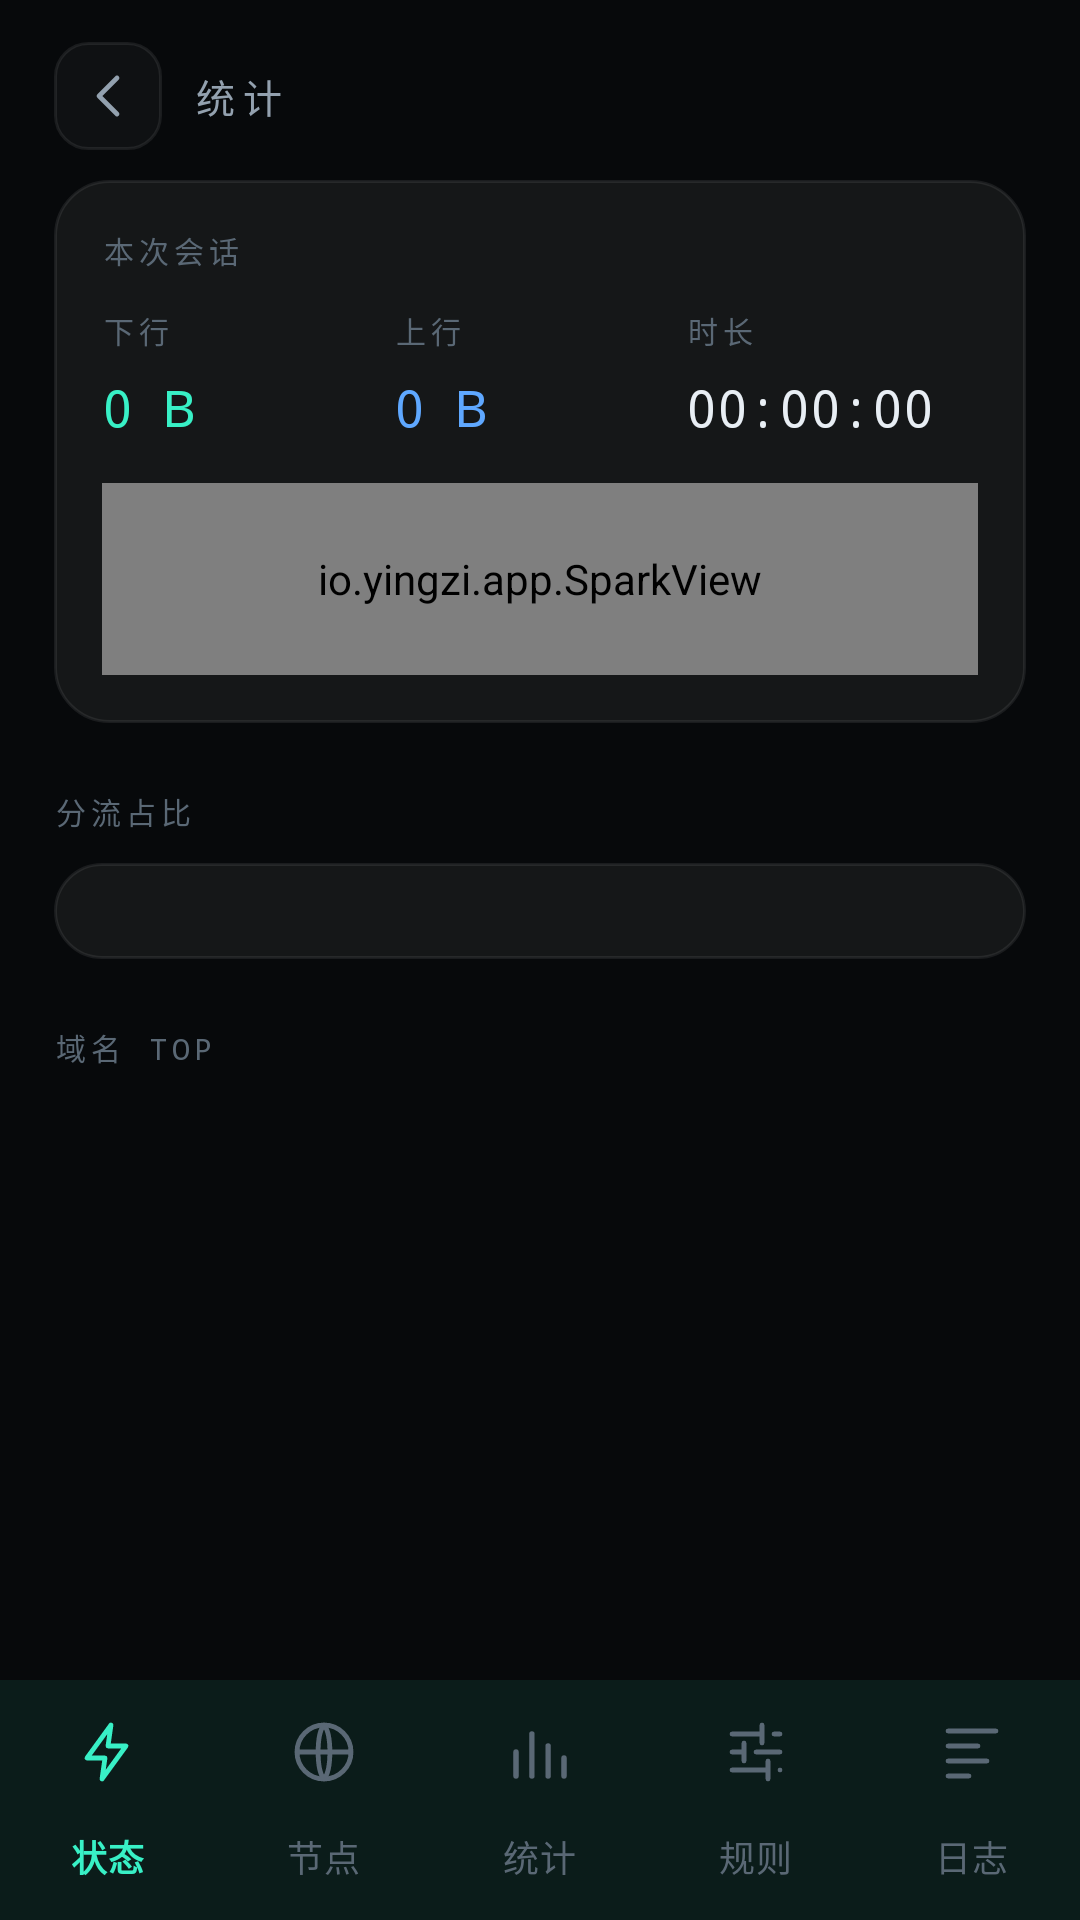

Android layout source for this screen:
<!-- AndroidManifest.xml: application theme Theme.Yingzi -->
<!-- res/layout/activity_stats.xml -->
<?xml version="1.0" encoding="utf-8"?>
<LinearLayout xmlns:android="http://schemas.android.com/apk/res/android"
    xmlns:app="http://schemas.android.com/apk/res-auto"
    android:layout_width="match_parent" android:layout_height="match_parent"
    android:orientation="vertical" android:background="@color/bg">

    <LinearLayout android:layout_width="match_parent" android:layout_height="wrap_content"
        android:orientation="horizontal" android:gravity="center_vertical"
        android:paddingStart="18dp" android:paddingEnd="18dp"
        android:paddingTop="14dp" android:paddingBottom="10dp">

        <ImageButton android:id="@+id/back" android:layout_width="36dp" android:layout_height="36dp"
            android:background="@drawable/bg_icon_btn" android:src="@drawable/ic_back"
            app:tint="@color/text_2" android:contentDescription="返回" />

        <TextView android:layout_width="wrap_content" android:layout_height="wrap_content"
            android:layout_marginStart="10dp" android:text="统计"
            android:textSize="13sp" android:fontFamily="monospace"
            android:letterSpacing="0.2" android:textColor="@color/text_2" />
    </LinearLayout>

    <ScrollView android:layout_width="match_parent" android:layout_height="0dp"
        android:layout_weight="1" android:scrollbars="none" android:overScrollMode="never">
        <LinearLayout android:layout_width="match_parent" android:layout_height="wrap_content"
            android:orientation="vertical"
            android:paddingStart="18dp" android:paddingEnd="18dp" android:paddingBottom="18dp">

            
            <LinearLayout android:layout_width="match_parent" android:layout_height="wrap_content"
                android:orientation="vertical" android:background="@drawable/bg_card"
                android:padding="16dp">

                <TextView style="@style/Micro" android:layout_width="wrap_content"
                    android:layout_height="wrap_content" android:text="本次会话" />

                <LinearLayout android:layout_width="match_parent" android:layout_height="wrap_content"
                    android:layout_marginTop="12dp" android:orientation="horizontal">
                    <LinearLayout android:layout_width="0dp" android:layout_height="wrap_content"
                        android:layout_weight="1" android:orientation="vertical">
                        <TextView style="@style/Micro" android:layout_width="wrap_content"
                            android:layout_height="wrap_content" android:text="下行" />
                        <TextView android:id="@+id/totalDown" style="@style/Num"
                            android:layout_width="wrap_content" android:layout_height="wrap_content"
                            android:layout_marginTop="7dp" android:textSize="17sp" android:text="0 B"
                            android:textColor="@color/accent" />
                    </LinearLayout>
                    <LinearLayout android:layout_width="0dp" android:layout_height="wrap_content"
                        android:layout_weight="1" android:orientation="vertical">
                        <TextView style="@style/Micro" android:layout_width="wrap_content"
                            android:layout_height="wrap_content" android:text="上行" />
                        <TextView android:id="@+id/totalUp" style="@style/Num"
                            android:layout_width="wrap_content" android:layout_height="wrap_content"
                            android:layout_marginTop="7dp" android:textSize="17sp" android:text="0 B"
                            android:textColor="@color/exit" />
                    </LinearLayout>
                    <LinearLayout android:layout_width="0dp" android:layout_height="wrap_content"
                        android:layout_weight="1" android:orientation="vertical">
                        <TextView style="@style/Micro" android:layout_width="wrap_content"
                            android:layout_height="wrap_content" android:text="时长" />
                        <TextView android:id="@+id/totalTime" style="@style/Num"
                            android:layout_width="wrap_content" android:layout_height="wrap_content"
                            android:layout_marginTop="7dp" android:textSize="17sp" android:text="00:00:00" />
                    </LinearLayout>
                </LinearLayout>

                <io.yingzi.app.SparkView
                    android:id="@+id/spark"
                    android:layout_width="match_parent" android:layout_height="64dp"
                    android:layout_marginTop="14dp" />
            </LinearLayout>

            
            <TextView style="@style/SectionLabel" android:layout_width="wrap_content"
                android:layout_height="wrap_content" android:text="分流占比" />

            <LinearLayout android:layout_width="match_parent" android:layout_height="wrap_content"
                android:orientation="vertical" android:background="@drawable/bg_card"
                android:padding="16dp">
                <LinearLayout android:id="@+id/bars" android:layout_width="match_parent"
                    android:layout_height="wrap_content" android:orientation="vertical" />
            </LinearLayout>

            
            <TextView style="@style/SectionLabel" android:layout_width="wrap_content"
                android:layout_height="wrap_content" android:text="域名 TOP" />

            <LinearLayout android:id="@+id/domainList" android:layout_width="match_parent"
                android:layout_height="wrap_content" android:orientation="vertical"
                android:background="@drawable/bg_card" />
        </LinearLayout>
    </ScrollView>

    <com.google.android.material.bottomnavigation.BottomNavigationView
        android:id="@+id/nav" android:layout_width="match_parent" android:layout_height="wrap_content"
        android:background="@color/bg" app:menu="@menu/nav_main"
        app:labelVisibilityMode="labeled" app:itemIconTint="@color/nav_item"
        app:itemTextColor="@color/nav_item" app:itemActiveIndicatorStyle="@null"
        app:itemRippleColor="@color/accent_soft" />
</LinearLayout>
<!-- resources referenced by this layout -->
<resources>
  <color name="accent">#FF38F0C6</color>
  <color name="accent_soft">#1F38F0C6</color>
  <color name="bg">#FF07090B</color>
  <color name="exit">#FF5FA8FF</color>
  <color name="text_2">#FF93A1AF</color>
  <!-- drawable bg_card (drawable) -->
  <?xml version="1.0" encoding="utf-8"?>
  <shape xmlns:android="http://schemas.android.com/apk/res/android">
      <solid android:color="#0EFFFFFF" />
      <stroke android:width="1dp" android:color="@color/line" />
      <corners android:radius="18dp" />
  </shape>
  <!-- drawable bg_icon_btn (drawable) -->
  <?xml version="1.0" encoding="utf-8"?>
  <shape xmlns:android="http://schemas.android.com/apk/res/android">
      <solid android:color="#08FFFFFF" />
      <stroke android:width="1dp" android:color="@color/line" />
      <corners android:radius="11dp" />
  </shape>
  <!-- drawable ic_back (drawable) -->
  <?xml version="1.0" encoding="utf-8"?>
  <vector xmlns:android="http://schemas.android.com/apk/res/android"
      android:width="24dp" android:height="24dp"
      android:viewportWidth="24" android:viewportHeight="24">
      <path android:pathData="M15,6 L9,12 L15,18"
          android:strokeColor="?attr/colorControlNormal" android:strokeWidth="1.6"
          android:strokeLineCap="round" android:strokeLineJoin="round"
          android:fillColor="#00000000" />
  </vector>
  <style name="Micro">
          <item name="android:textSize">10sp</item>
          <item name="android:letterSpacing">0.16</item>
          <item name="android:textColor">@color/text_3</item>
          <item name="android:fontFamily">monospace</item>
          <item name="android:textAllCaps">true</item>
      </style>
  <style name="Num">
          <item name="android:fontFamily">monospace</item>
          <item name="android:textColor">@color/text</item>
      </style>
  <style name="SectionLabel" parent="Micro">
          <item name="android:layout_marginTop">22dp</item>
          <item name="android:layout_marginBottom">10dp</item>
      </style>
  <style name="Theme.Yingzi" parent="Theme.Material3.Dark.NoActionBar">
          <item name="colorPrimary">@color/accent</item>
          <item name="colorOnPrimary">#FF04120F</item>
          <item name="colorPrimaryContainer">@color/accent_soft</item>
          <item name="colorOnPrimaryContainer">@color/accent</item>
          <item name="colorSecondary">@color/exit</item>
          <item name="colorSurface">@color/bg</item>
          <item name="colorOnSurface">@color/text</item>
          <item name="colorSurfaceVariant">@color/surface</item>
          <item name="colorOnSurfaceVariant">@color/text_2</item>
          <item name="colorOutline">@color/line_strong</item>
          <item name="android:colorBackground">@color/bg</item>
          <item name="android:statusBarColor">@android:color/transparent</item>
          <item name="android:navigationBarColor">@color/bg</item>
          <item name="android:windowLightStatusBar">false</item>
          <item name="android:windowLightNavigationBar">false</item>
          <item name="android:textColorPrimary">@color/text</item>
          <item name="android:textColorSecondary">@color/text_2</item>
      </style>
  <color name="line">#14FFFFFF</color>
  <color name="text_3">#FF5A6875</color>
  <color name="text">#FFE8EEF4</color>
  <color name="surface">#FF0F1317</color>
  <color name="line_strong">#24FFFFFF</color>
</resources>
